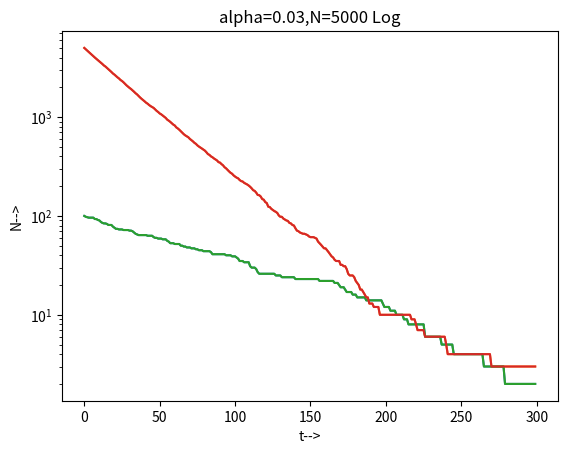

Source code (Python):
import matplotlib.pyplot as plt
import numpy

def survivors(N,a,T):
    pop=[]
    x=0
    t=0
    while t<T:
        pop.append(N)
        prob=numpy.random.random(N)
        sum=0
        for p in prob:
            if p>a:
                sum=sum+1
        N=sum
        t=t+1
    return [range(t),pop]
      

        

surv1=survivors(100,0.01,300)
surv2=survivors(5000,0.03,300)

plt.plot(surv1[0],surv1[1])
plt.xlabel("t-->")
plt.ylabel("N-->")
plt.title("alpha=0.01,N=100 Linear")
plt.show()

plt.plot(surv2[0],surv2[1])
plt.xlabel("t-->")
plt.ylabel("N-->")
plt.title("alpha=0.03,N=5000 Linear")
plt.show()


plt.semilogy()
plt.plot(surv1[0],surv1[1])
plt.xlabel("t-->")
plt.ylabel("N-->")
plt.title("alpha=0.01,N=100 Log")
plt.show()

plt.semilogy()
plt.plot(surv2[0],surv2[1])
plt.xlabel("t-->")
plt.ylabel("N-->")
plt.title("alpha=0.03,N=5000 Log")
plt.show()
